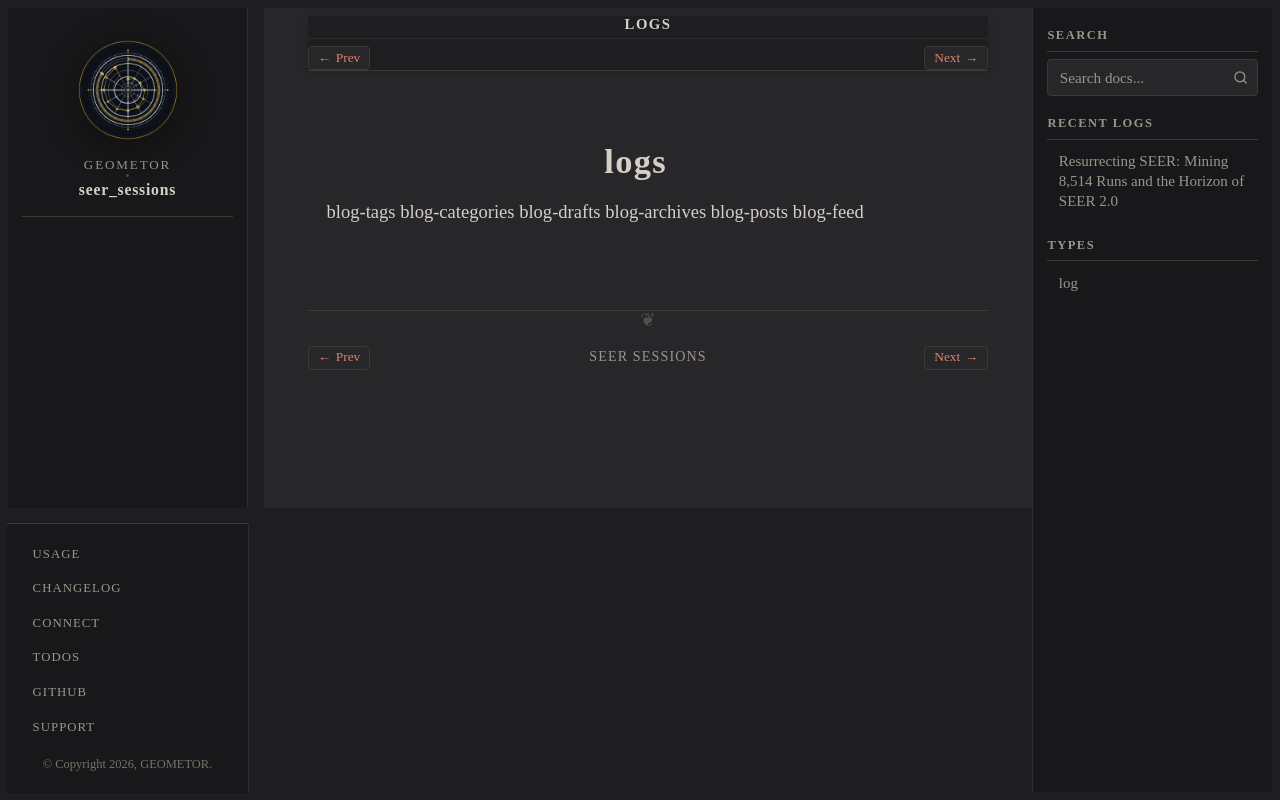

repository: geometor/seer_sessions · page: logs.html · generator: sphinx

logs
====

:ref:`blog-tags`
:ref:`blog-categories`
:ref:`blog-drafts`
:ref:`blog-archives`
:ref:`blog-posts`
:ref:`blog-feed`

.. postlist::
   :excerpts:
   :expand: more
